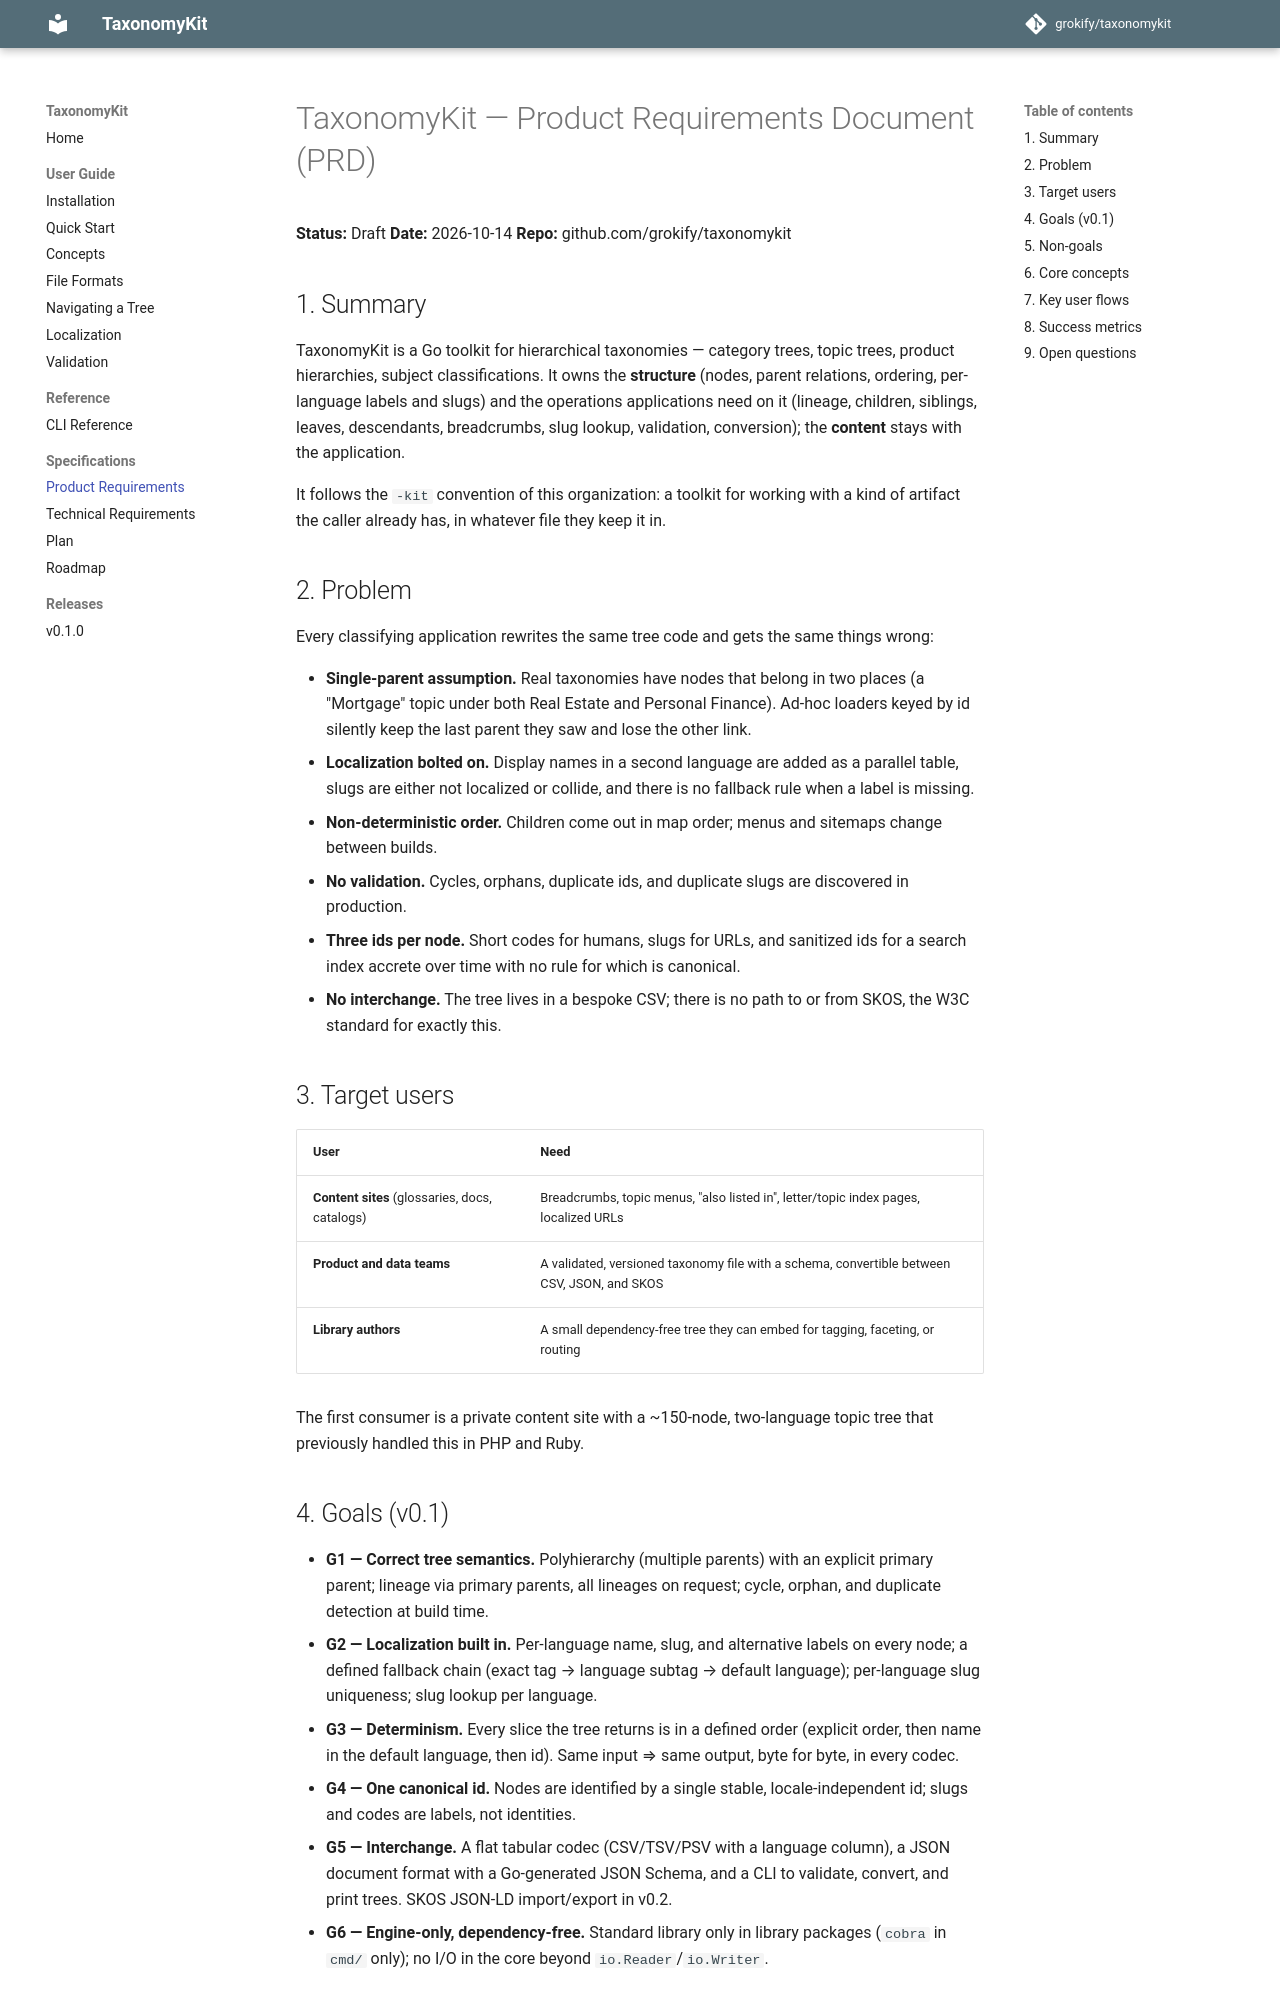

repository: grokify/taxonomykit · page: specs/PRD/index.html · generator: mkdocs

# TaxonomyKit — Product Requirements Document (PRD)

**Status:** Draft
**Date:** 2026-10-14
**Repo:** github.com/grokify/taxonomykit

## 1. Summary

TaxonomyKit is a Go toolkit for hierarchical taxonomies — category trees, topic trees, product hierarchies, subject classifications. It owns the **structure** (nodes, parent relations, ordering, per-language labels and slugs) and the operations applications need on it (lineage, children, siblings, leaves, descendants, breadcrumbs, slug lookup, validation, conversion); the **content** stays with the application.

It follows the `-kit` convention of this organization: a toolkit for working with a kind of artifact the caller already has, in whatever file they keep it in.

## 2. Problem

Every classifying application rewrites the same tree code and gets the same things wrong:

- **Single-parent assumption.** Real taxonomies have nodes that belong in two places (a "Mortgage" topic under both Real Estate and Personal Finance). Ad-hoc loaders keyed by id silently keep the last parent they saw and lose the other link.
- **Localization bolted on.** Display names in a second language are added as a parallel table, slugs are either not localized or collide, and there is no fallback rule when a label is missing.
- **Non-deterministic order.** Children come out in map order; menus and sitemaps change between builds.
- **No validation.** Cycles, orphans, duplicate ids, and duplicate slugs are discovered in production.
- **Three ids per node.** Short codes for humans, slugs for URLs, and sanitized ids for a search index accrete over time with no rule for which is canonical.
- **No interchange.** The tree lives in a bespoke CSV; there is no path to or from SKOS, the W3C standard for exactly this.

## 3. Target users

| User | Need |
|------|------|
| **Content sites** (glossaries, docs, catalogs) | Breadcrumbs, topic menus, "also listed in", letter/topic index pages, localized URLs |
| **Product and data teams** | A validated, versioned taxonomy file with a schema, convertible between CSV, JSON, and SKOS |
| **Library authors** | A small dependency-free tree they can embed for tagging, faceting, or routing |

The first consumer is a private content site with a ~150-node, two-language topic tree that previously handled this in PHP and Ruby.

## 4. Goals (v0.1)

- **G1 — Correct tree semantics.** Polyhierarchy (multiple parents) with an explicit primary parent; lineage via primary parents, all lineages on request; cycle, orphan, and duplicate detection at build time.
- **G2 — Localization built in.** Per-language name, slug, and alternative labels on every node; a defined fallback chain (exact tag → language subtag → default language); per-language slug uniqueness; slug lookup per language.
- **G3 — Determinism.** Every slice the tree returns is in a defined order (explicit order, then name in the default language, then id). Same input ⇒ same output, byte for byte, in every codec.
- **G4 — One canonical id.** Nodes are identified by a single stable, locale-independent id; slugs and codes are labels, not identities.
- **G5 — Interchange.** A flat tabular codec (CSV/TSV/PSV with a language column), a JSON document format with a Go-generated JSON Schema, and a CLI to validate, convert, and print trees. SKOS JSON-LD import/export in v0.2.
- **G6 — Engine-only, dependency-free.** Standard library only in library packages (`cobra` in `cmd/` only); no I/O in the core beyond `io.Reader`/`io.Writer`.
